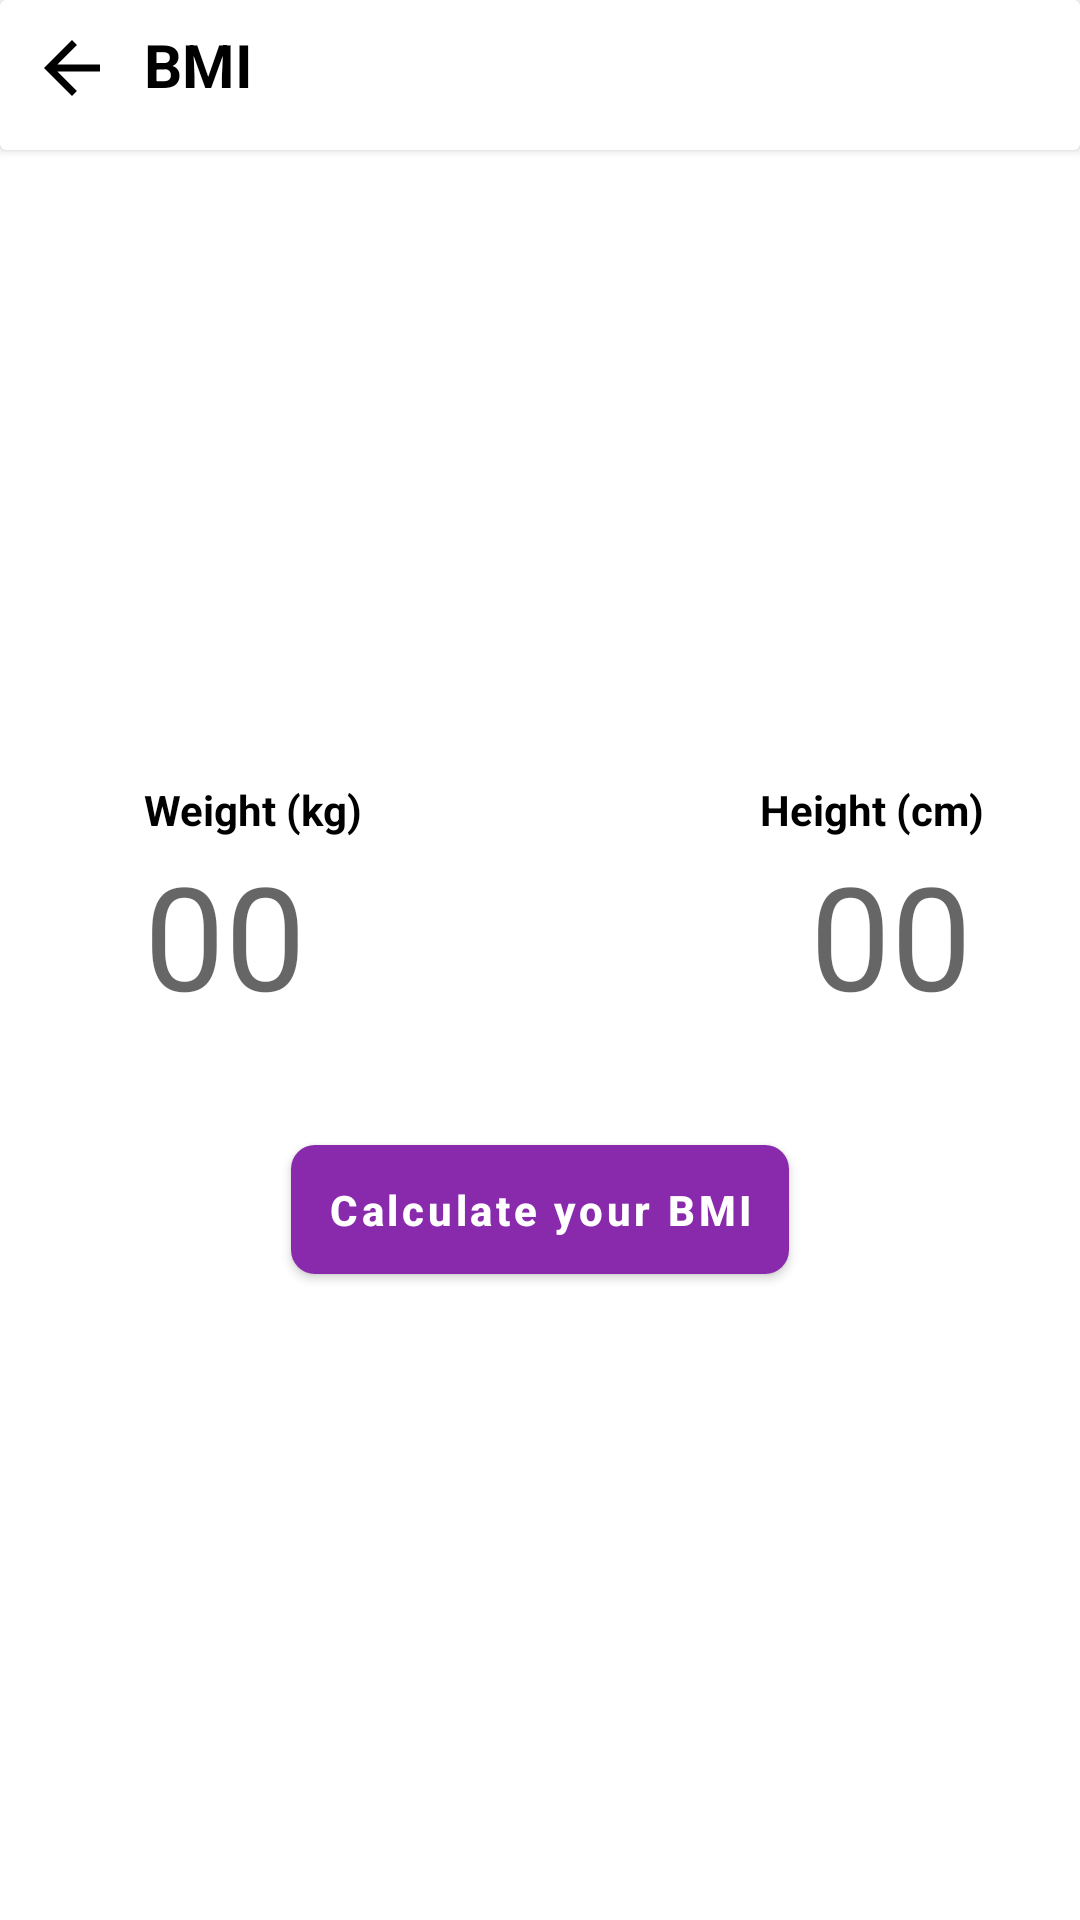

Layout XML and referenced resources for this Android screen:
<!-- AndroidManifest.xml: application theme Theme.MaterialComponents.DayNight.NoActionBar -->
<!-- res/layout/activity_bmi.xml -->
<?xml version="1.0" encoding="utf-8"?>
<RelativeLayout xmlns:android="http://schemas.android.com/apk/res/android"
    xmlns:app="http://schemas.android.com/apk/res-auto"
    xmlns:tools="http://schemas.android.com/tools"
    android:layout_width="match_parent"
    android:layout_height="match_parent"
    >
    <androidx.cardview.widget.CardView
        android:layout_width="match_parent"
        android:elevation="30dp"
        android:backgroundTint="@color/white"
        android:layout_height="50dp">

        <LinearLayout
            android:layout_width="match_parent"
            android:layout_height="wrap_content"

            android:orientation="horizontal">

            <ImageView
                android:layout_width="28dp"
                android:layout_height="35dp"
                android:layout_marginLeft="10dp"
                android:id="@+id/arrow_left"
                android:layout_marginTop="5dp"
                android:src="@drawable/arrow1" />

            <TextView
                android:layout_width="wrap_content"
                android:layout_height="wrap_content"
                android:text="BMI"
                android:layout_marginLeft="10dp"
                android:layout_marginTop="8dp"
                android:textSize="20dp"
                android:textColor="@color/black"
                android:textStyle="bold"/>

        </LinearLayout>
    </androidx.cardview.widget.CardView>
    <TextView
        android:id="@+id/app_heading"
        android:layout_width="wrap_content"
        android:layout_height="wrap_content"
        android:layout_marginBottom="96dp"
        android:text="@string/bmi_calculator"
        android:textAppearance="@style/TextAppearance.AppCompat.Headline"
        android:textColor="@color/black"
        android:textStyle="bold" />

    <ImageView
        android:id="@+id/image_boy"
        android:layout_width="100dp"
        android:layout_height="100dp"
        android:layout_below="@id/app_heading"
        android:layout_marginStart="32dp"
        android:src="@drawable/boy1" />

    <ImageView
        android:id="@+id/image_girl"
        android:layout_width="100dp"
        android:layout_height="100dp"
        android:layout_below="@id/app_heading"
        android:layout_alignParentEnd="true"
        android:layout_marginEnd="32dp"
        android:src="@drawable/girl1" />

    <TextView
        android:id="@+id/weight_heading"
        android:layout_width="wrap_content"
        android:layout_height="wrap_content"
        android:layout_below="@id/image_boy"
        android:layout_marginStart="48dp"
        android:layout_marginTop="32dp"
        android:text="@string/weight_kg"
        android:textColor="@color/black"
        android:textStyle="bold" />

    <TextView
        android:id="@+id/height_heading"
        android:layout_width="wrap_content"
        android:layout_height="wrap_content"
        android:layout_below="@id/image_girl"
        android:layout_alignParentEnd="true"
        android:layout_marginTop="32dp"
        android:layout_marginEnd="32dp"
        android:text="@string/height_cm"
        android:textColor="@color/black"
        android:textStyle="bold" />

    <EditText
        android:id="@+id/weight_value"
        android:layout_width="wrap_content"
        android:layout_height="wrap_content"
        android:layout_below="@id/weight_heading"
        android:layout_marginStart="48dp"
        android:background="@android:color/transparent"
        android:hint="@string/_00"
        android:inputType="numberDecimal"
        android:maxLength="4"
        android:textSize="48sp" />

    <EditText
        android:id="@+id/height_value"
        android:layout_width="wrap_content"
        android:layout_height="wrap_content"
        android:layout_below="@id/height_heading"
        android:layout_alignParentEnd="true"
        android:layout_marginEnd="36dp"
        android:background="@android:color/transparent"
        android:hint="@string/_00"
        android:inputType="number"
        android:maxLength="4"
        android:textSize="48sp" />

    <com.google.android.material.button.MaterialButton
        android:id="@+id/calculate_button"
        android:layout_width="wrap_content"
        android:layout_height="wrap_content"
        android:layout_below="@id/weight_value"
        android:layout_centerHorizontal="true"
        android:layout_marginTop="32dp"
        android:padding="12dp"
        android:text="@string/calculate_your_bmi"
        android:textAllCaps="false"
        android:textStyle="bold"
        app:backgroundTint="@color/purple"
        app:cornerRadius="8dp" />

    <LinearLayout
        android:id="@+id/bmiView"
        android:layout_width="wrap_content"
        android:layout_height="wrap_content"
        android:layout_below="@id/weight_value"
        android:layout_centerHorizontal="true"
        android:layout_marginTop="32dp"
        android:orientation="vertical"
        android:visibility="gone">

        <TextView
            android:layout_width="wrap_content"
            android:layout_height="wrap_content"
            android:layout_gravity="center_horizontal"
            android:text="@string/your_bmi" />

        <TextView
            android:id="@+id/bmi"
            android:layout_width="wrap_content"
            android:layout_height="wrap_content"
            android:layout_gravity="center_horizontal"
            android:textColor="@color/black"
            android:textSize="40sp"
            android:textStyle="bold"
            tools:text="20.2" />

        <TextView
            android:id="@+id/bmi_status"
            android:layout_width="wrap_content"
            android:layout_height="wrap_content"
            android:layout_gravity="center_horizontal"
            android:textColor="@color/black"
            android:textStyle="bold"
            tools:text="Overweight" />

        <TextView
            android:id="@+id/calculate_again"
            android:layout_width="wrap_content"
            android:layout_height="wrap_content"
            android:layout_marginTop="16dp"
            android:gravity="center_horizontal"
            android:text="@string/calculate_bmi_again"
            android:textAppearance="@style/TextAppearance.AppCompat.Medium"
            android:textColor="@color/white"
            android:textStyle="bold" />

    </LinearLayout>

</RelativeLayout>
<!-- resources referenced by this layout -->
<resources>
  <color name="black">#FF000000</color>
  <color name="purple">#8929ac</color>
  <color name="white">#FFFFFFFF</color>
  <!-- drawable arrow1 (drawable) -->
  <vector android:autoMirrored="true" android:height="24dp"
      android:tint="@color/black"
    android:viewportHeight="24"
      android:viewportWidth="24" android:width="24dp" xmlns:android="http://schemas.android.com/apk/res/android">
      <path android:fillColor="@android:color/white" android:pathData="M20,11H7.83l5.59,-5.59L12,4l-8,8 8,8 1.41,-1.41L7.83,13H20v-2z"/>
  </vector>
  <string name="_00">00</string>
  <string name="bmi_calculator">BMI Calculator</string>
  <string name="calculate_bmi_again">Calculate BMI Again</string>
  <string name="calculate_your_bmi">Calculate your BMI</string>
  <string name="height_cm">Height (cm)</string>
  <string name="weight_kg">Weight (kg)</string>
  <string name="your_bmi">Your BMI</string>
</resources>
